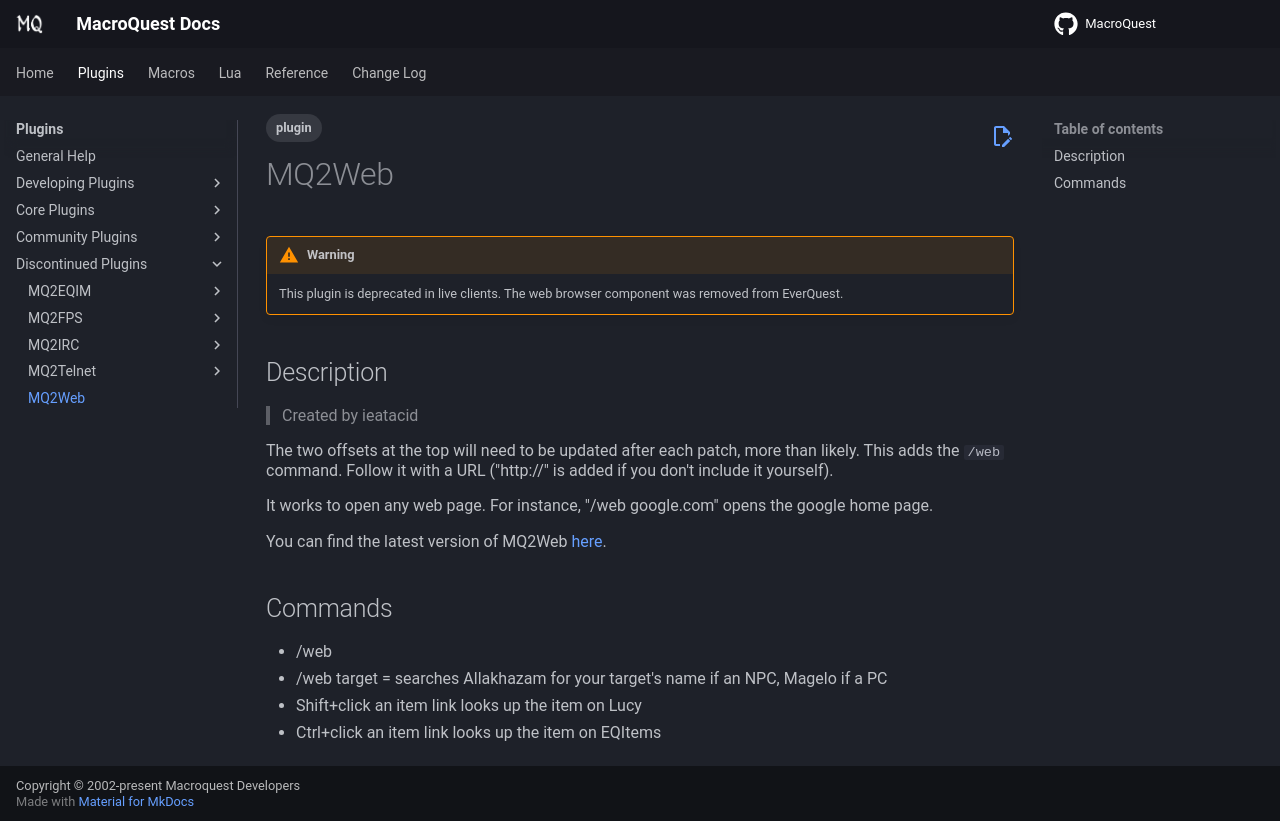

repository: macroquest/docs · page: plugins/discontinued/mq2web/index.html · generator: jekyll

---
tags:
   - plugin
---
# MQ2Web

!!! warning

    This plugin is deprecated in live clients. The web browser component was removed from EverQuest.


## Description

> Created by ieatacid

The two offsets at the top will need to be updated after each patch, more than likely.
This adds the `/web` command. Follow it with a URL ("http://" is added if you don't include it yourself).

It works to open any web page. For instance, "/web google.com" opens the google home page.

You can find the latest version of MQ2Web [here](https://macroquest2.com/phpBB3/viewtopic.php?f=50&t=15101).


## Commands

* /web
* /web target = searches Allakhazam for your target's name if an NPC, Magelo if a PC
* Shift+click an item link looks up the item on Lucy
* Ctrl+click an item link looks up the item on EQItems
